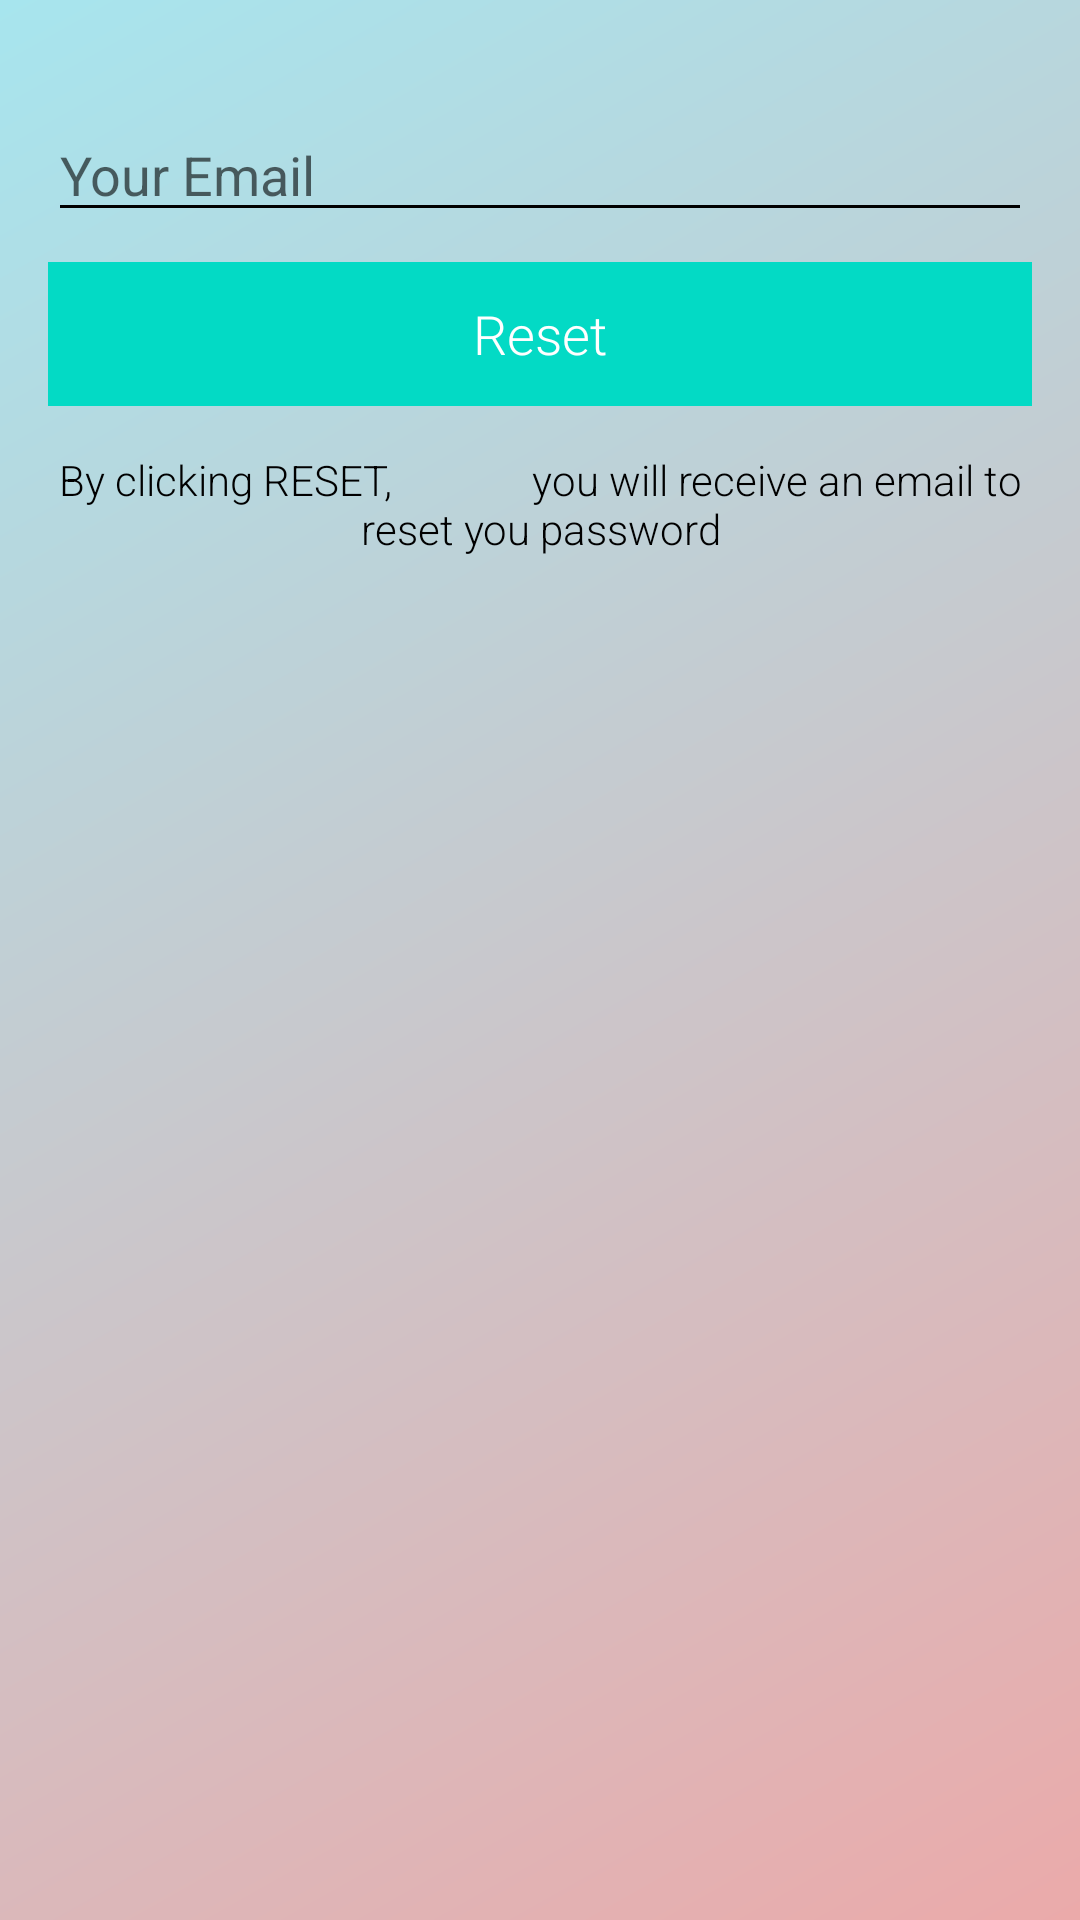

Android layout source for this screen:
<!-- AndroidManifest.xml: application theme AppTheme -->
<!-- res/layout/activity_reset_password.xml -->
<?xml version="1.0" encoding="utf-8"?>
<LinearLayout xmlns:android="http://schemas.android.com/apk/res/android"
    xmlns:app="http://schemas.android.com/apk/res-auto"
    xmlns:tools="http://schemas.android.com/tools"
    android:layout_width="match_parent"
    android:layout_height="match_parent"
    android:orientation="vertical"
    android:background="@drawable/gra_login"
    tools:context=".activities.login.ResetPasswordActivity">



    <LinearLayout
        android:layout_width="match_parent"
        android:layout_height="wrap_content"
        android:layout_below="@id/toolbar"
        android:orientation="vertical"
        android:padding="16dp">

        <EditText
            android:layout_width="match_parent"
            android:layout_height="wrap_content"
            android:id="@+id/send_email"
            android:inputType="textEmailAddress"
            android:hint="Your Email"
            android:layout_marginTop="20dp"/>

        <Button
            android:layout_width="match_parent"
            android:layout_height="wrap_content"
            android:text="Reset"
            android:id="@+id/btn_reset"
            android:textColor="#fff"
            android:background="@color/colorAccent"
            android:layout_marginTop="10dp"/>

        <TextView
            android:layout_width="wrap_content"
            android:layout_height="wrap_content"
            android:gravity="center"
            android:layout_marginTop="15dp"
            android:textColor="#000"
            android:text="By clicking RESET,
             you will receive an email to reset you password"/>

    </LinearLayout>

</LinearLayout>
<!-- res/layout/bar_layout.xml (included above) -->
<?xml version="1.0" encoding="utf-8"?>
<androidx.appcompat.widget.Toolbar xmlns:android="http://schemas.android.com/apk/res/android"
    xmlns:tools="http://schemas.android.com/tools"
    android:layout_width="match_parent"
    android:layout_height="wrap_content"
    xmlns:app="http://schemas.android.com/apk/res-auto"
    android:id="@+id/toolbar"
    android:background="#2196F3"
    android:theme="@style/Base.ThemeOverlay.AppCompat.Dark.ActionBar"
    app:popupTheme="@style/MenuStyle"
    tools:ignore="NewApi">

</androidx.appcompat.widget.Toolbar>
<!-- resources referenced by this layout -->
<resources>
  <!-- drawable gra_login (drawable) -->
  <?xml version="1.0" encoding="utf-8"?>
  <shape xmlns:android="http://schemas.android.com/apk/res/android"
      android:shape="rectangle">
      <gradient
          android:type="linear"
          android:angle="315"
          android:startColor="#A7E5EE"
          android:endColor="#EBAAAA"/>
  </shape>
  <style name="MenuStyle" parent="Theme.AppCompat.Light">
          <item name="android:background">@android:color/white</item>
      </style>
  <style name="AppTheme" parent="Theme.AppCompat.Light">
          
          <item name="colorPrimary">@color/White</item>
          
          <item name="colorAccent">@color/colorAccent</item>
  
  
          
          <item name="android:textColorSecondary">@color/menuColor</item>
  
          
          
  
          <item name="android:actionBarStyle">@style/CustomActionBarTheme</item>
          <item name="actionBarStyle">@style/CustomActionBarTheme</item>
          
  
  
          <item name="android:textViewStyle">@style/RobotoTextViewStyle</item>
          <item name="android:buttonStyle">@style/RobotoButtonStyle</item>
          <item name="buttonStyle">@style/RobotoButtonStyle</item>
  
          
  
          <item name="dialogTheme">@style/AlertDialogTheme</item>
          
      </style>
  <style name="CustomActionBarTheme" parent="@style/Theme.AppCompat.Light">
          <item name="android:background">@color/White</item>
          <item name="background">@color/White</item>
          <item name="android:icon">@drawable/ic_youtube_icon_new</item>
          <item name="icon">@drawable/ic_youtube_icon_new</item>
          <item name="android:displayOptions">useLogo|showHome|showTitle</item>
          <item name="displayOptions">useLogo|showHome|showTitle</item>
          <item name="android:titleTextStyle">@style/CustomActionbarTitleStyle</item>
          <item name="titleTextStyle">@style/CustomActionbarTitleStyle</item>
      </style>
  <style name="RobotoTextViewStyle" parent="android:Widget.TextView">
          <item name="android:fontFamily">sans-serif-light</item>
      </style>
  <style name="RobotoButtonStyle" parent="android:Widget.Holo.Button">
          <item name="android:fontFamily">sans-serif-light</item>
      </style>
  <style name="AlertDialogTheme" parent="Theme.AppCompat.Light.Dialog.Alert">
          <item name="buttonBarPositiveButtonStyle">@style/Alert.Button.Positive</item>
          <item name="buttonBarNegativeButtonStyle">@style/Alert.Button.Neutral</item>
          <item name="buttonBarNeutralButtonStyle">@style/Alert.Button.Neutral</item>
      </style>
  <style name="CustomActionbarTitleStyle" parent="@style/Theme.AppCompat.Light">
          <item name="android:textSize">16sp</item>
          <item name="android:textStyle">bold</item>
          <item name="android:textColor">@color/TitleColorBlack</item>
      </style>
  <style name="Alert.Button.Positive" parent="Widget.MaterialComponents.Button.TextButton">
          <item name="backgroundTint">@color/transparent</item>
          <item name="android:textColor">@color/colorAccent</item>
          <item name="android:textSize">16sp</item>
          <item name="android:textAllCaps">false</item>
          <item name="android:textStyle">bold</item>
      </style>
  <style name="Alert.Button.Neutral" parent="Widget.MaterialComponents.Button.TextButton">
          <item name="backgroundTint">@color/transparent</item>
          <item name="android:textColor">@color/colorAccent</item>
          <item name="android:textSize">16sp</item>
          <item name="android:textAllCaps">false</item>
          <item name="android:textStyle">bold</item>
      </style>
  <!-- not gathered from this repository: default colours our renderer supplied (Android Studio template values) -->
  <color name="colorAccent">#FF03DAC5</color>
</resources>
